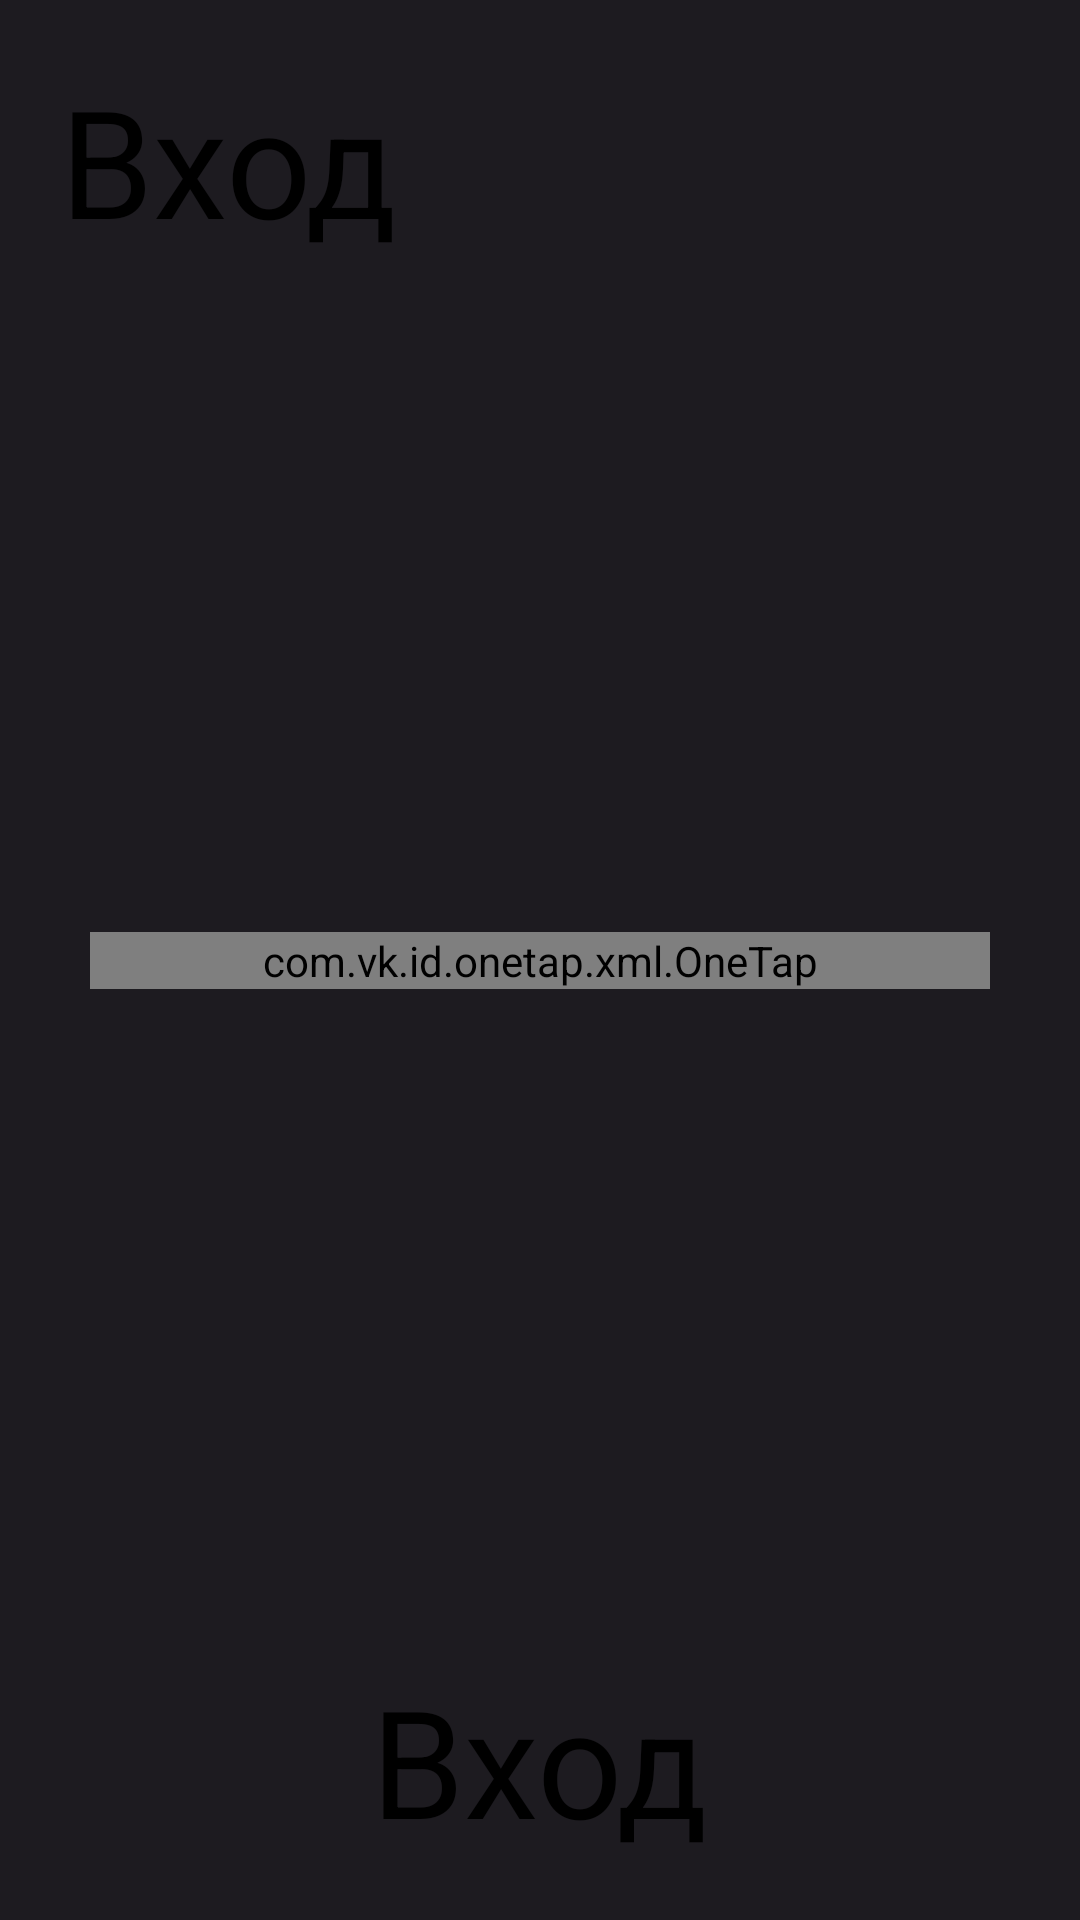

Produce the Android XML layout that renders to this screen, including the resource entries it uses.
<!-- AndroidManifest.xml: application theme Theme.Surprize_gift -->
<!-- res/layout/activity_login.xml -->
<?xml version="1.0" encoding="utf-8"?>
<androidx.constraintlayout.widget.ConstraintLayout xmlns:android="http://schemas.android.com/apk/res/android"
    xmlns:app="http://schemas.android.com/apk/res-auto"
    android:layout_width="match_parent"
    android:layout_height="match_parent"
    android:background="@color/main_background">

    

    <TextView
        android:id="@+id/header"
        android:layout_width="wrap_content"
        android:layout_height="wrap_content"
        android:padding="20dp"
        android:text="Вход"
        android:textColor="@color/card_main_text"
        android:textSize="50sp"
        app:layout_constraintStart_toStartOf="parent"
        app:layout_constraintTop_toTopOf="parent" />

    <com.vk.id.onetap.xml.OneTap
        android:id="@+id/vkidButton"
        android:layout_width="300dp"
        android:layout_height="wrap_content"
        app:layout_constraintBottom_toBottomOf="parent"
        app:layout_constraintEnd_toEndOf="parent"
        app:layout_constraintStart_toStartOf="parent"
        app:layout_constraintTop_toTopOf="parent" />

    <TextView
        android:id="@+id/control"
        android:layout_width="wrap_content"
        android:layout_height="wrap_content"
        android:padding="20dp"
        android:text="Вход"
        android:textColor="@color/card_main_text"
        android:textSize="50sp"
        app:layout_constraintBottom_toBottomOf="parent"
        app:layout_constraintEnd_toEndOf="parent"
        app:layout_constraintStart_toStartOf="parent" />

</androidx.constraintlayout.widget.ConstraintLayout>
<!-- resources referenced by this layout -->
<resources>
  <color name="card_main_text">#000000</color>
  <color name="main_background">#1D1B20</color>
  <style name="Theme.Surprize_gift" parent="Base.Theme.Surprize_gift" />
  <style name="Base.Theme.Surprize_gift" parent="Theme.Material3.DayNight.NoActionBar">
          
          
      </style>
</resources>
